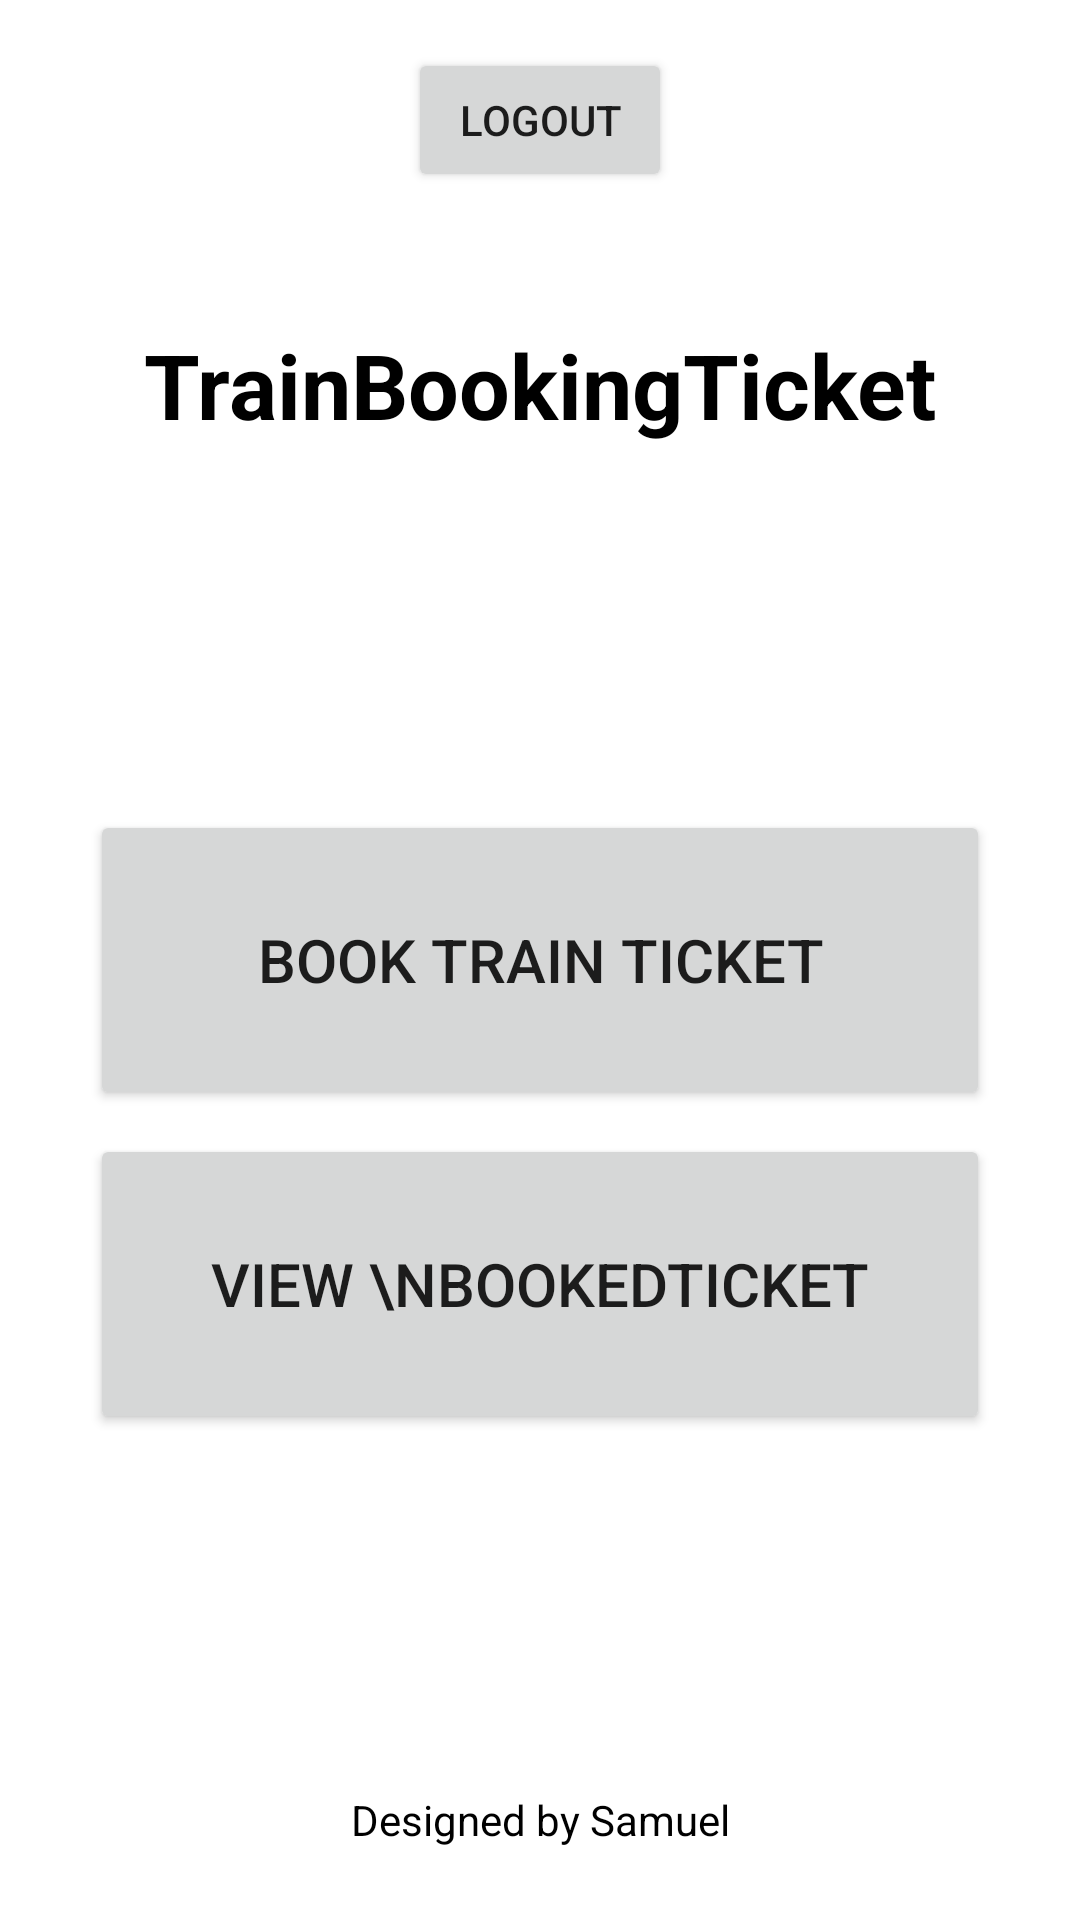

The Android layout XML behind this screen, and the referenced resources:
<!-- AndroidManifest.xml: application theme Theme.BookTrainTicket -->
<!-- res/layout/activity_main.xml -->
<?xml version="1.0" encoding="utf-8"?>
<androidx.constraintlayout.widget.ConstraintLayout xmlns:android="http://schemas.android.com/apk/res/android"
    xmlns:app="http://schemas.android.com/apk/res-auto"
    xmlns:tools="http://schemas.android.com/tools"
    android:layout_width="match_parent"
    android:layout_height="match_parent"
    tools:context=".MainActivity">

    <TextView
        android:id="@+id/emailTxt"
        android:layout_width="wrap_content"
        android:layout_height="wrap_content"
        android:layout_marginBottom="32dp"
        android:textSize="25sp"
        android:textColor="@color/black"
        app:layout_constraintBottom_toTopOf="@+id/book_train"
        app:layout_constraintEnd_toEndOf="parent"
        app:layout_constraintStart_toStartOf="parent" />

    <TextView
        android:id="@+id/textView2"
        android:layout_width="wrap_content"
        android:layout_height="wrap_content"
        android:layout_marginTop="108dp"
        android:text="TrainBookingTicket"
        android:textSize="30sp"
        android:textColor="@color/black"
        android:textStyle="bold"
        app:layout_constraintEnd_toEndOf="parent"
        app:layout_constraintHorizontal_bias="0.501"
        app:layout_constraintStart_toStartOf="parent"
        app:layout_constraintTop_toTopOf="parent" />

    <Button
        android:id="@+id/book_train"
        android:layout_width="300dp"
        android:layout_height="100dp"
        android:text="Book Train Ticket"
        android:textSize="20sp"
        app:layout_constraintBottom_toBottomOf="parent"
        app:layout_constraintEnd_toEndOf="parent"
        app:layout_constraintStart_toStartOf="parent"
        app:layout_constraintTop_toTopOf="parent" />

    <Button
        android:id="@+id/view_ticket"
        android:layout_width="300dp"
        android:layout_height="100dp"
        android:layout_marginTop="8dp"
        android:text="View \nBookedTicket"
        android:textSize="20sp"
        app:layout_constraintEnd_toEndOf="@+id/book_train"
        app:layout_constraintStart_toStartOf="@+id/book_train"
        app:layout_constraintTop_toBottomOf="@+id/book_train" />

    <TextView
        android:id="@+id/textView4"
        android:layout_width="wrap_content"
        android:layout_height="wrap_content"
        android:layout_marginBottom="24dp"
        android:text="Designed by Samuel"
        android:textColor="@color/black"
        app:layout_constraintBottom_toBottomOf="parent"
        app:layout_constraintEnd_toEndOf="parent"
        app:layout_constraintStart_toStartOf="parent" />

    <Button
        android:id="@+id/logoutBtn"
        android:layout_width="wrap_content"
        android:layout_height="wrap_content"
        android:layout_marginTop="16dp"
        android:text="Logout"
        app:layout_constraintEnd_toEndOf="parent"
        app:layout_constraintStart_toStartOf="parent"
        app:layout_constraintTop_toTopOf="parent" />

</androidx.constraintlayout.widget.ConstraintLayout>
<!-- resources referenced by this layout -->
<resources>
  <style name="Theme.BookTrainTicket" parent="Theme.MaterialComponents.DayNight.DarkActionBar">
          
          <item name="colorPrimary">@color/purple_500</item>
          <item name="colorPrimaryVariant">@color/purple_700</item>
          <item name="colorOnPrimary">@color/white</item>
          
          <item name="colorSecondary">@color/teal_200</item>
          <item name="colorSecondaryVariant">@color/teal_700</item>
          <item name="colorOnSecondary">@color/black</item>
          
          <item name="android:statusBarColor" tools:targetApi="l">?attr/colorPrimaryVariant</item>
          
      </style>
  <!-- not gathered from this repository: default colours our renderer supplied (Android Studio template values) -->
  <color name="purple_500">#FF6200EE</color>
  <color name="purple_700">#FF3700B3</color>
  <color name="teal_200">#FF03DAC5</color>
  <color name="teal_700">#FF018786</color>
  <color name="black">#FF000000</color>
  <color name="white">#FFFFFFFF</color>
</resources>
